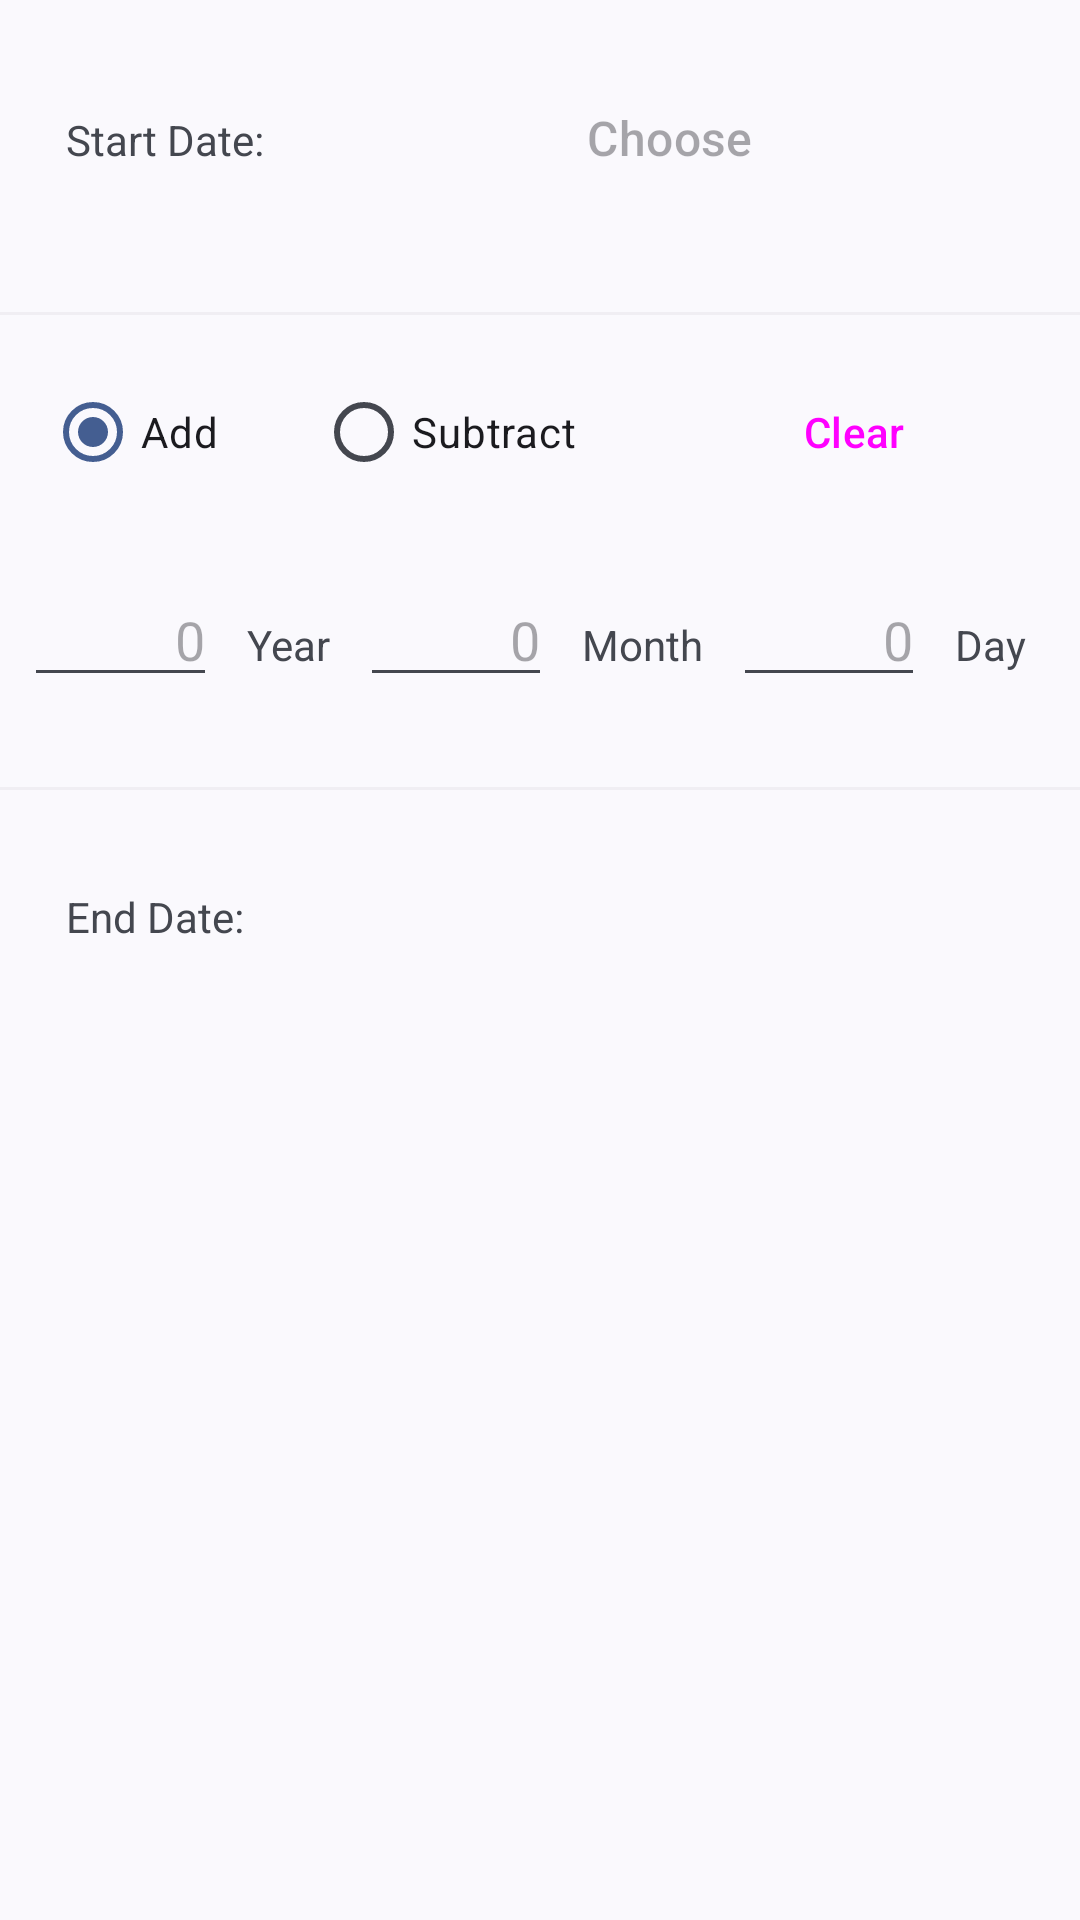

Layout XML and referenced resources for this Android screen:
<!-- AndroidManifest.xml: application theme AppTheme -->
<!-- res/layout/layout_page_date_addsub_calc.xml -->
<?xml version="1.0" encoding="utf-8"?>
<ScrollView xmlns:android="http://schemas.android.com/apk/res/android"
    xmlns:app="http://schemas.android.com/apk/res-auto"
    xmlns:tools="http://schemas.android.com/tools"
    android:layout_width="match_parent"
    android:layout_height="match_parent"
    android:orientation="vertical">

    <LinearLayout
        android:layout_width="match_parent"
        android:layout_height="wrap_content"
        android:orientation="vertical">

        <LinearLayout
            android:id="@+id/view_start_date"
            android:layout_width="match_parent"
            android:layout_height="wrap_content"
            android:orientation="horizontal"
            android:paddingStart="22dp"
            android:paddingTop="22dp"
            android:paddingEnd="22dp"
            android:paddingBottom="22dp">

            <TextView
                android:layout_width="wrap_content"
                android:layout_height="wrap_content"
                android:layout_marginEnd="20dp"
                android:text="@string/startDate" />

            <Button
                android:id="@+id/btn_start_date"
                style="@style/Widget.Material3.MaterialTimePicker.Button"
                android:layout_width="match_parent"
                android:layout_height="wrap_content"
                android:hint="@string/choose" />

        </LinearLayout>

        <com.google.android.material.divider.MaterialDivider
            android:layout_width="match_parent"
            android:layout_height="wrap_content"
            android:layout_marginTop="12dp"
            android:alpha="0.2" />

        <LinearLayout
            android:layout_width="match_parent"
            android:layout_height="wrap_content"
            android:orientation="horizontal"
            android:padding="15dp">

            <com.google.android.material.radiobutton.MaterialRadioButton
                android:id="@+id/radio_add"
                android:layout_width="wrap_content"
                android:layout_height="wrap_content"
                android:layout_weight="1"
                android:checked="true"
                android:text="@string/add"
                app:useMaterialThemeColors="true" />

            <com.google.android.material.radiobutton.MaterialRadioButton
                android:id="@+id/radio_sub"
                android:layout_width="wrap_content"
                android:layout_height="wrap_content"
                android:layout_weight="1"
                android:text="@string/sub"
                app:useMaterialThemeColors="true" />

            <Button
                android:id="@+id/btn_clear"
                style="@style/Widget.Material3.Button.TonalButton"
                android:layout_width="wrap_content"
                android:layout_height="wrap_content"
                android:layout_weight="1"
                android:text="@string/clear" />
        </LinearLayout>

        <LinearLayout
            android:layout_width="match_parent"
            android:layout_height="wrap_content"
            android:orientation="horizontal"
            android:padding="8dp">

            <EditText
                android:id="@+id/edit_year"
                android:layout_width="wrap_content"
                android:layout_height="wrap_content"
                android:layout_weight="1"
                android:ems="10"
                android:hint="0"
                android:importantForAutofill="no"
                android:inputType="number"
                android:maxLength="3"
                android:textAlignment="textEnd"
                tools:ignore="HardcodedText,LabelFor" />

            <TextView
                android:layout_width="wrap_content"
                android:layout_height="wrap_content"
                android:layout_marginStart="10dp"
                android:layout_marginEnd="10dp"
                android:layout_weight="0"
                android:text="@string/year" />

            <EditText
                android:id="@+id/edit_month"
                android:layout_width="wrap_content"
                android:layout_height="wrap_content"
                android:layout_weight="1"
                android:ems="10"
                android:hint="0"
                android:importantForAutofill="no"
                android:inputType="number"
                android:maxLength="3"
                android:textAlignment="textEnd"
                tools:ignore="HardcodedText,LabelFor" />

            <TextView
                android:layout_width="wrap_content"
                android:layout_height="wrap_content"
                android:layout_marginStart="10dp"
                android:layout_marginEnd="10dp"
                android:layout_weight="0"
                android:text="@string/month" />

            <EditText
                android:id="@+id/edit_day"
                android:layout_width="wrap_content"
                android:layout_height="wrap_content"
                android:layout_weight="1"
                android:ems="10"
                android:hint="0"
                android:importantForAutofill="no"
                android:inputType="number"
                android:maxLines="10"
                android:textAlignment="textEnd"
                tools:ignore="HardcodedText,LabelFor" />

            <TextView
                android:layout_width="wrap_content"
                android:layout_height="wrap_content"
                android:layout_marginStart="10dp"
                android:layout_marginEnd="10dp"
                android:layout_weight="0"
                android:text="@string/day" />

        </LinearLayout>

        <com.google.android.material.divider.MaterialDivider
            android:layout_width="match_parent"
            android:layout_height="wrap_content"
            android:layout_marginTop="22dp"
            android:alpha="0.2" />

        <LinearLayout
            android:id="@+id/view_result_date"
            android:layout_width="match_parent"
            android:layout_height="wrap_content"
            android:orientation="horizontal"
            android:paddingStart="22dp"
            android:paddingTop="22dp"
            android:paddingEnd="22dp"
            android:paddingBottom="22dp">

            <TextView
                android:layout_width="wrap_content"
                android:layout_height="wrap_content"
                android:layout_gravity="center_vertical"
                android:layout_marginEnd="10dp"
                android:text="@string/endDate" />

            <TextView
                android:id="@+id/text_result_date"
                android:layout_width="match_parent"
                android:layout_height="wrap_content"
                android:gravity="center_vertical|end"
                android:text=""
                android:textAlignment="gravity"
                android:textSize="30sp"
                android:textStyle="bold" />

        </LinearLayout>
    </LinearLayout>
</ScrollView>
<!-- resources referenced by this layout -->
<resources>
  <string name="add">Add</string>
  <string name="choose">Choose</string>
  <string name="clear">Clear</string>
  <string name="day">Day</string>
  <string name="endDate">End Date:</string>
  <string name="month">Month</string>
  <string name="startDate">Start Date:</string>
  <string name="sub">Subtract</string>
  <string name="year">Year</string>
  <style name="AppTheme" parent="Theme.Material3.DynamicColors.DayNight">
          <item name="android:windowSplashScreenBackground" tools:targetApi="s">@color/background
          </item>
          <item name="android:windowContentTransitions">true</item>
          <item name="android:hardwareAccelerated">true</item>
          <item name="drawerArrowStyle">@style/DrawerArrow</item>
          <item name="actionOverflowMenuStyle">@style/MyActionMenuOverflow</item>
      </style>
  <color name="background">#FEFEFE</color>
  <style name="DrawerArrow" parent="Widget.AppCompat.DrawerArrowToggle">
          <item name="spinBars">true</item>
          <item name="color">?colorOnSurface</item>
      </style>
  <style name="MyActionMenuOverflow" parent="Widget.Material3.PopupMenu">
          <item name="android:popupBackground">@drawable/popmenu_background</item>
      </style>
  <!-- drawable popmenu_background (drawable) -->
  <?xml version="1.0" encoding="utf-8"?>
  <shape xmlns:android="http://schemas.android.com/apk/res/android">
      <solid android:color="?colorSecondaryContainer" />
      <corners
          android:radius="16dp" />
      <padding
          android:bottom="8dp"
          android:left="5dp"
          android:right="0dp"
          android:top="8dp" />
  </shape>
</resources>
